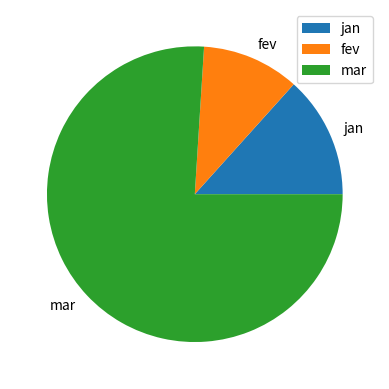

Python code for this plot:
import pandas as pd
import matplotlib.pyplot as plt

data = {"Laranja": [1.50, 1.20, 8.55],
        'Maça': [4.80, 2.20, 1.85],
        'Jaca': [7.99, 22.50, 12.10]}

ind = ['jan', 'fev', 'mar']

df = pd.DataFrame(data, index=ind)

print(df, '\n'*2)

# Dados estatisticos
print(df.describe(), '\n'*2)

# Dados estatisticos de um item
print(df['Laranja'].describe(), '\n'*2)

# Dados referentes a um indice
print(df.loc['fev'].describe())

# plotando gráfico de pizza
df.plot(kind='pie', y='Laranja')
plt.show()

